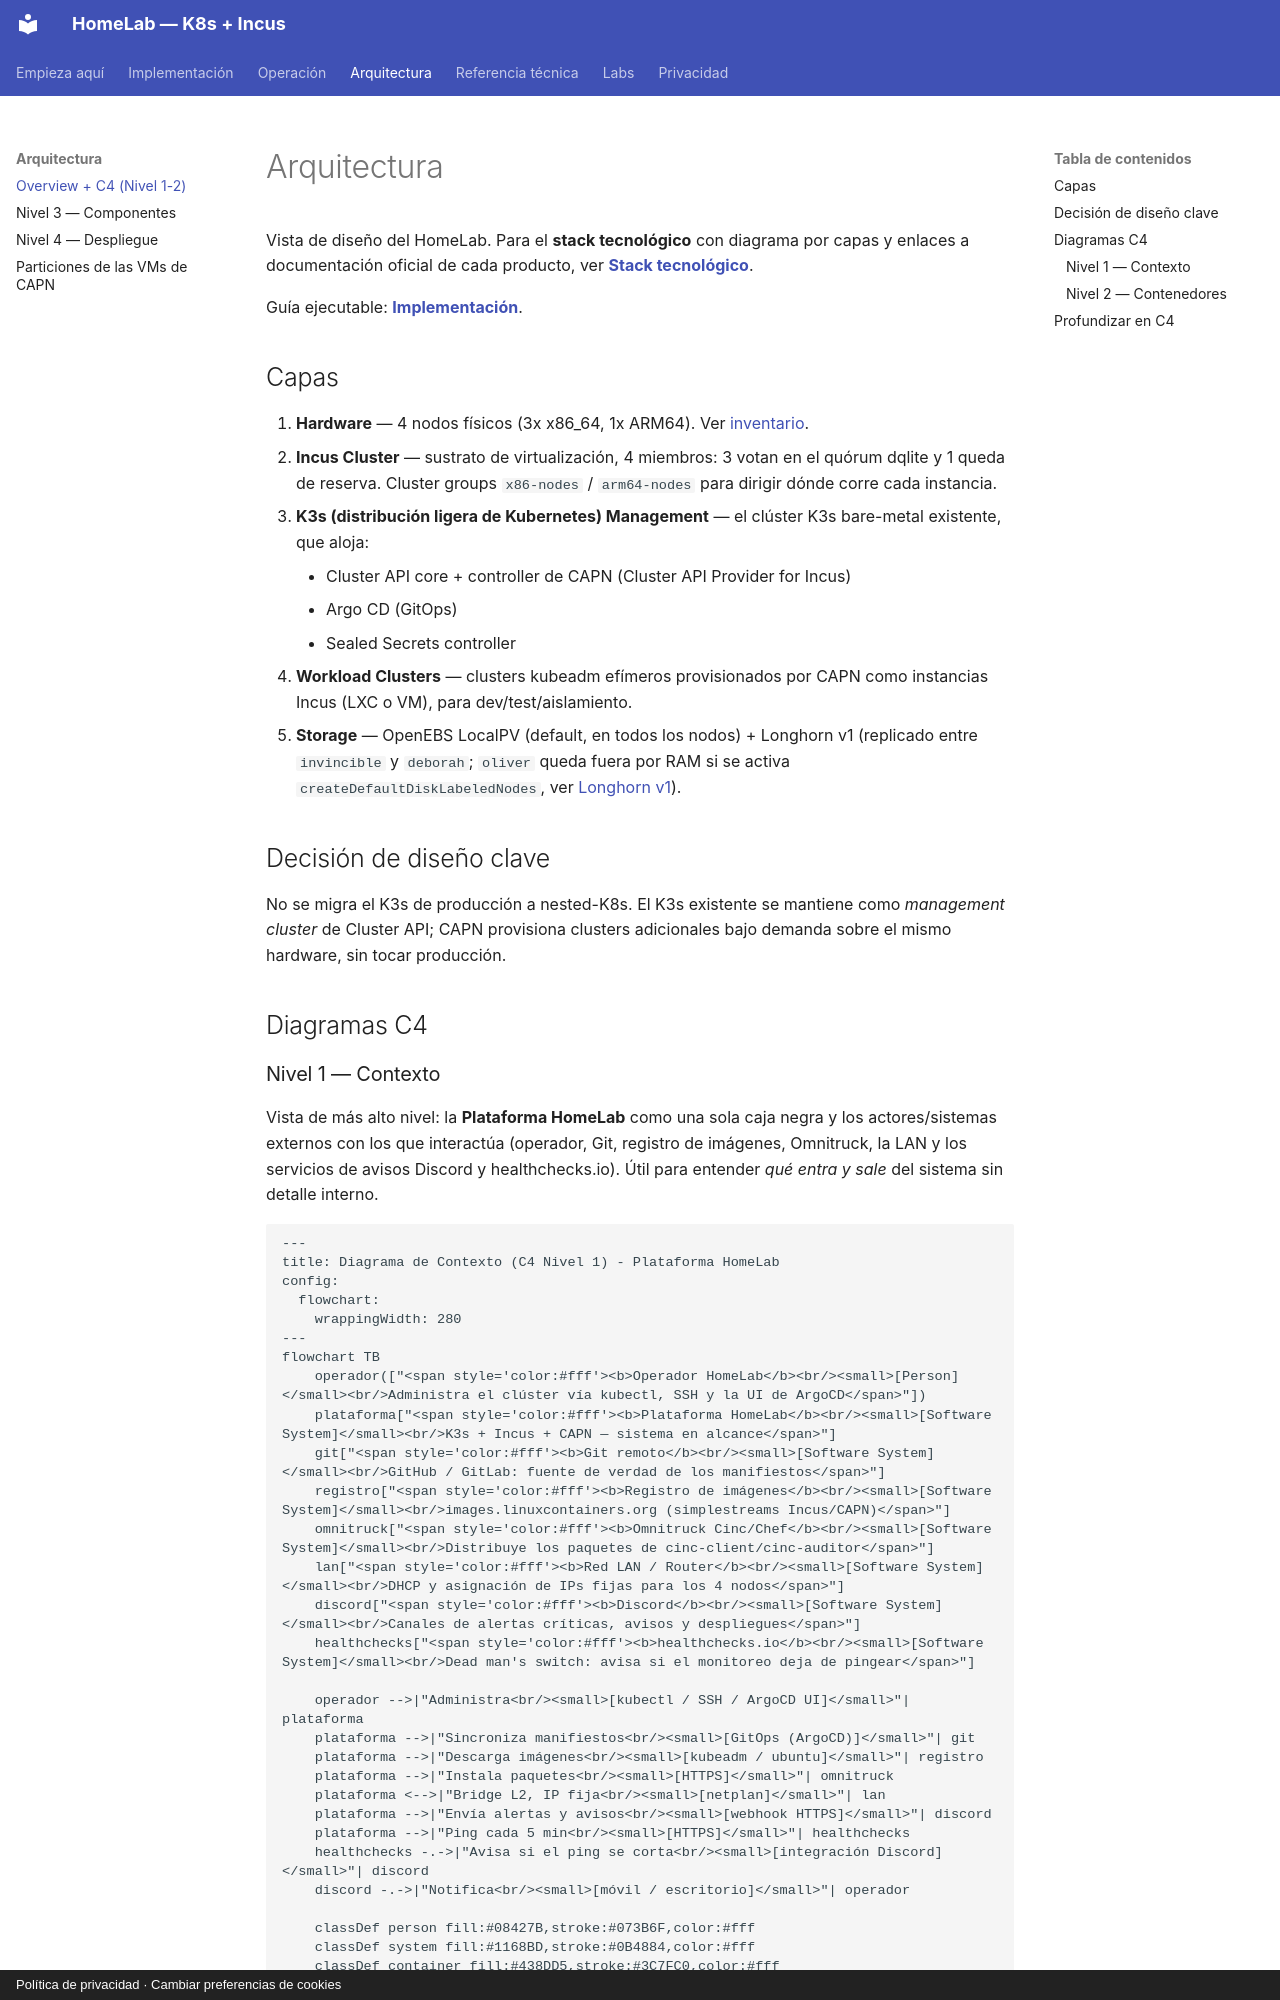

repository: maceosoft/homelab · page: architecture/overview/index.html · generator: mkdocs · copyright: Política de privacidad · Cambiar preferencias de cookies

# Arquitectura

Vista de diseño del HomeLab. Para el **stack tecnológico** con diagrama por
capas y enlaces a documentación oficial de cada producto, ver
**[Stack tecnológico](../implementacion/stack-tecnologico.md)**.

Guía ejecutable: **[Implementación](../implementacion/index.md)**.

## Capas

1. **Hardware** — 4 nodos físicos (3x x86_64, 1x ARM64). Ver [inventario](../hardware/inventory.md).
2. **Incus Cluster** — sustrato de virtualización, 4 miembros: 3 votan en el quórum dqlite y 1 queda de reserva.
   Cluster groups `x86-nodes` / `arm64-nodes` para dirigir dónde corre cada instancia.
3. **K3s (distribución ligera de Kubernetes) Management** — el clúster K3s bare-metal existente, que aloja:
    - Cluster API core + controller de CAPN (Cluster API Provider for Incus)
    - Argo CD (GitOps)
    - Sealed Secrets controller
4. **Workload Clusters** — clusters kubeadm efímeros provisionados por CAPN
   como instancias Incus (LXC o VM), para dev/test/aislamiento.
5. **Storage** — OpenEBS LocalPV (default, en todos los nodos) + Longhorn v1
   (replicado entre `invincible` y `deborah`; `oliver` queda fuera por RAM si se activa
   `createDefaultDiskLabeledNodes`, ver [Longhorn v1](../storage/index.md#longhorn-v1-ha-selectiva-cross-arch)).

## Decisión de diseño clave

No se migra el K3s de producción a nested-K8s. El K3s existente se mantiene
como *management cluster* de Cluster API; CAPN provisiona clusters adicionales
bajo demanda sobre el mismo hardware, sin tocar producción.

## Diagramas C4

### Nivel 1 — Contexto

Vista de más alto nivel: la **Plataforma HomeLab** como una sola caja negra y
los actores/sistemas externos con los que interactúa (operador, Git, registro
de imágenes, Omnitruck, la LAN y los servicios de avisos Discord y
healthchecks.io). Útil para entender *qué entra y sale* del
sistema sin detalle interno.

```mermaid
---
title: Diagrama de Contexto (C4 Nivel 1) - Plataforma HomeLab
config:
  flowchart:
    wrappingWidth: 280
---
flowchart TB
    operador(["<span style='color:#fff'><b>Operador HomeLab</b><br/><small>[Person]</small><br/>Administra el clúster vía kubectl, SSH y la UI de ArgoCD</span>"])
    plataforma["<span style='color:#fff'><b>Plataforma HomeLab</b><br/><small>[Software System]</small><br/>K3s + Incus + CAPN — sistema en alcance</span>"]
    git["<span style='color:#fff'><b>Git remoto</b><br/><small>[Software System]</small><br/>GitHub / GitLab: fuente de verdad de los manifiestos</span>"]
    registro["<span style='color:#fff'><b>Registro de imágenes</b><br/><small>[Software System]</small><br/>images.linuxcontainers.org (simplestreams Incus/CAPN)</span>"]
    omnitruck["<span style='color:#fff'><b>Omnitruck Cinc/Chef</b><br/><small>[Software System]</small><br/>Distribuye los paquetes de cinc-client/cinc-auditor</span>"]
    lan["<span style='color:#fff'><b>Red LAN / Router</b><br/><small>[Software System]</small><br/>DHCP y asignación de IPs fijas para los 4 nodos</span>"]
    discord["<span style='color:#fff'><b>Discord</b><br/><small>[Software System]</small><br/>Canales de alertas críticas, avisos y despliegues</span>"]
    healthchecks["<span style='color:#fff'><b>healthchecks.io</b><br/><small>[Software System]</small><br/>Dead man's switch: avisa si el monitoreo deja de pingear</span>"]

    operador -->|"Administra<br/><small>[kubectl / SSH / ArgoCD UI]</small>"| plataforma
    plataforma -->|"Sincroniza manifiestos<br/><small>[GitOps (ArgoCD)]</small>"| git
    plataforma -->|"Descarga imágenes<br/><small>[kubeadm / ubuntu]</small>"| registro
    plataforma -->|"Instala paquetes<br/><small>[HTTPS]</small>"| omnitruck
    plataforma <-->|"Bridge L2, IP fija<br/><small>[netplan]</small>"| lan
    plataforma -->|"Envía alertas y avisos<br/><small>[webhook HTTPS]</small>"| discord
    plataforma -->|"Ping cada 5 min<br/><small>[HTTPS]</small>"| healthchecks
    healthchecks -.->|"Avisa si el ping se corta<br/><small>[integración Discord]</small>"| discord
    discord -.->|"Notifica<br/><small>[móvil / escritorio]</small>"| operador

    classDef person fill:#08427B,stroke:#073B6F,color:#fff
    classDef system fill:#1168BD,stroke:#0B4884,color:#fff
    classDef container fill:#438DD5,stroke:#3C7FC0,color:#fff
    classDef component fill:#85BBF0,stroke:#78A8D8,color:#000
    classDef external fill:#999999,stroke:#8A8A8A,color:#fff
    class operador person
    class plataforma system
    class git,registro,omnitruck,lan,discord,healthchecks external
```
